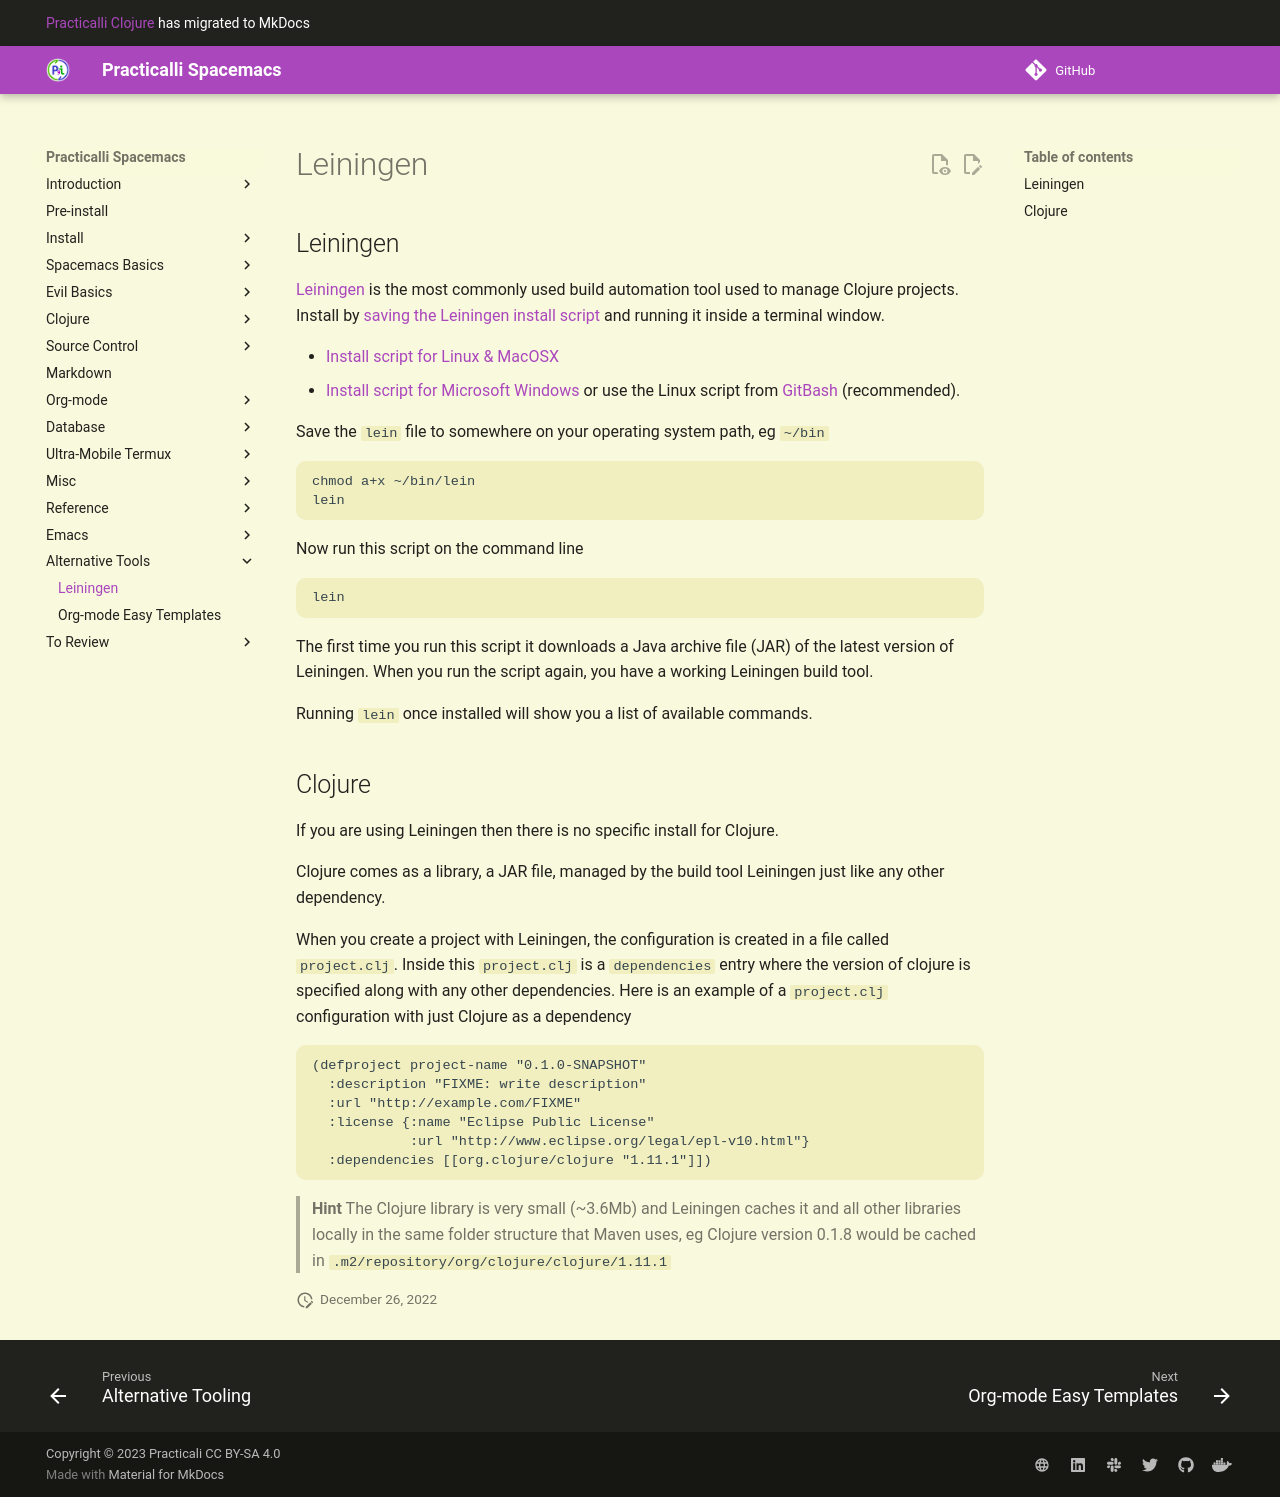

repository: practicalli/spacemacs · page: alternative-tooling/leiningen/index.html · generator: mkdocs

## Leiningen

[Leiningen](http://leiningen.org/) is the most commonly used build automation tool used to manage Clojure projects.  Install by [saving the Leiningen install script](https://raw.githubusercontent.com/technomancy/leiningen/stable/bin/lein) and running it inside a terminal window.

* [Install script for Linux & MacOSX](https://raw.githubusercontent.com/technomancy/leiningen/stable/bin/lein)
* [Install script for Microsoft Windows](https://raw.githubusercontent.com/technomancy/leiningen/stable/bin/lein.bat) or use the Linux script from [GitBash](https://git-scm.com/) (recommended).

Save the `lein` file to somewhere on your operating system path, eg `~/bin`

```bash
chmod a+x ~/bin/lein
lein
```

Now run this script on the command line

```bash
lein
```

The first time you run this script it downloads a Java archive file (JAR) of the latest version of Leiningen.  When you run the script again, you have a working Leiningen build tool.

Running `lein` once installed will show you a list of available commands.


## Clojure

If you are using Leiningen then there is no specific install for Clojure.

Clojure comes as a library, a JAR file, managed by the build tool Leiningen just like any other dependency.

When you create a project with Leiningen, the configuration is created in a file called `project.clj`.  Inside this `project.clj` is a `dependencies` entry where the version of clojure is specified along with any other dependencies.  Here is an example of a `project.clj` configuration with just Clojure as a dependency

```
(defproject project-name "0.1.0-SNAPSHOT"
  :description "FIXME: write description"
  :url "http://example.com/FIXME"
  :license {:name "Eclipse Public License"
            :url "http://www.eclipse.org/legal/epl-v10.html"}
  :dependencies [[org.clojure/clojure "1.8.0"]])
```

> **Hint** The Clojure library is very small (~3.6Mb) and Leiningen caches it and all other libraries locally in the same folder structure that Maven uses, eg  Clojure version 0.1.8 would be cached in `.m2/repository/org/clojure/clojure/1.8.0`
